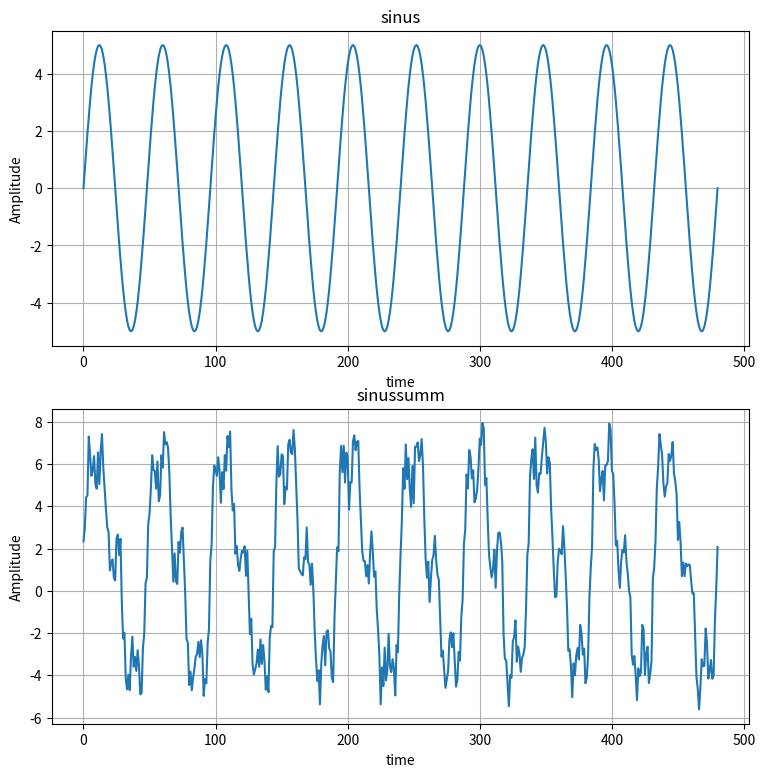

Here is the Python script that generated this plot:
import math
import matplotlib.pyplot as plt
from random import random 


frequency = 1000
sampling = 48000
amplitude = 5

x = range(round(10 * sampling/frequency) + 1)

y = [amplitude * math.sin(2*math.pi*frequency/sampling*i) for i in x]

y1 = [(amplitude/3) * math.sin((2*math.pi*frequency*4)/sampling*i) for i in x]

y2 = [(amplitude/4) * math.sin((2*math.pi*frequency*2)/sampling*i) for i in x]

y3 = [(amplitude/2) * random() for i in x]

y12 = [y[i] + y1[i] + y2[i] + y3[i] for i in x]

print(len(y), len(y12))

prev_value = y[0]
start = False
period = False
minAmplitude = y[0]
maxAmplitude = y[0]
signal_sum = 0
zero = 0
for i in range(1, len(y)):
    if prev_value >= zero and y[i] < zero and period is False:
        if start is False:
            start = i
            signal_sum = y[i]
        else:
            period = i - start
            print("Средняя точка находится в значении - " + str(signal_sum / period))
            start = False
    if start > 0:
        signal_sum  = signal_sum + y[i]
    if prev_value <= zero and y[i] > zero and period is False:
        if start > 0:
            print("Действующее значение сигнала - " + str(abs(signal_sum/(i - start))))
    if y[i] < minAmplitude:
        minAmplitude = y[i]
    if y[i] > maxAmplitude:
        maxAmplitude = y[i]
    prev_value = y[i]
print("Период равен ", period)
print("Частота равна ", sampling/period)
print("Размах амплитуды равен ", abs(minAmplitude) + abs(maxAmplitude))
            
plt.figure(figsize = (9,9))        
plt.subplot(2,1,1)
plt.plot(x, y)
plt.title('sinus')
plt.xlabel('time')
plt.ylabel('Amplitude')
plt.grid(True)
plt.subplot(2,1,2)
plt.plot(x, y12)
plt.title('sinussumm')
plt.xlabel('time')
plt.ylabel('Amplitude')
plt.grid(True)
plt.show()
